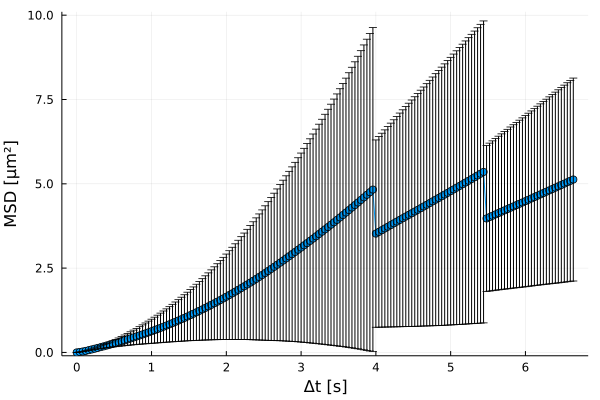

The file beside this chart, header and first rows:
xMSD, MSD, yerror
0.0, 0.0, 0.0
0.04, 0.01363, 0.001296
0.08, 0.02728, 0.003673
0.12, 0.04547, 0.007113
0.16, 0.06586, 0.01161
0.2, 0.08793, 0.01736
0.24, 0.1104, 0.02401
0.28, 0.1332, 0.03209
0.32, 0.1561, 0.04135
0.36, 0.1796, 0.05228
0.4, 0.2033, 0.06412
0.44, 0.2276, 0.07742
0.48, 0.2525, 0.09172
0.52, 0.278, 0.107
0.56, 0.3042, 0.1229
0.6, 0.3313, 0.14
0.64, 0.3589, 0.158
0.68, 0.3869, 0.1765
0.72, 0.4152, 0.1962
0.76, 0.444, 0.2168
0.8, 0.4733, 0.2384
0.84, 0.5028, 0.2607
0.88, 0.533, 0.2838
0.92, 0.5638, 0.3078
0.96, 0.5952, 0.3326
1.0, 0.6276, 0.3581
1.04, 0.6603, 0.3842
1.08, 0.6937, 0.4105
1.12, 0.7276, 0.4376
1.16, 0.7623, 0.4654
1.2, 0.7974, 0.4938
1.24, 0.8338, 0.5237
1.28, 0.8705, 0.5546
1.32, 0.9081, 0.5862
1.36, 0.9462, 0.6189
1.4, 0.9852, 0.6523
1.44, 1.025, 0.6861
1.48, 1.065, 0.7212
1.52, 1.106, 0.7575
1.56, 1.147, 0.7944
1.6, 1.19, 0.8322
1.64, 1.233, 0.8714
1.68, 1.276, 0.9116
1.72, 1.32, 0.9522
1.76, 1.365, 0.994
1.8, 1.411, 1.037
1.84, 1.457, 1.081
1.88, 1.504, 1.126
1.92, 1.552, 1.172
1.96, 1.601, 1.219
2.0, 1.65, 1.267
2.04, 1.701, 1.316
2.08, 1.752, 1.366
2.12, 1.803, 1.418
2.16, 1.855, 1.471
2.2, 1.908, 1.524
2.24, 1.961, 1.579
2.28, 2.015, 1.635
2.32, 2.069, 1.691
2.36, 2.124, 1.75
... 107 more rows
